Run: headless pygame with SDL's dummy video driver; simulated clock (each Clock.tick advances the game by its frame time, no real sleeping); random seed 0; keys injected as events and as key.get_pressed() state; no mouse input.
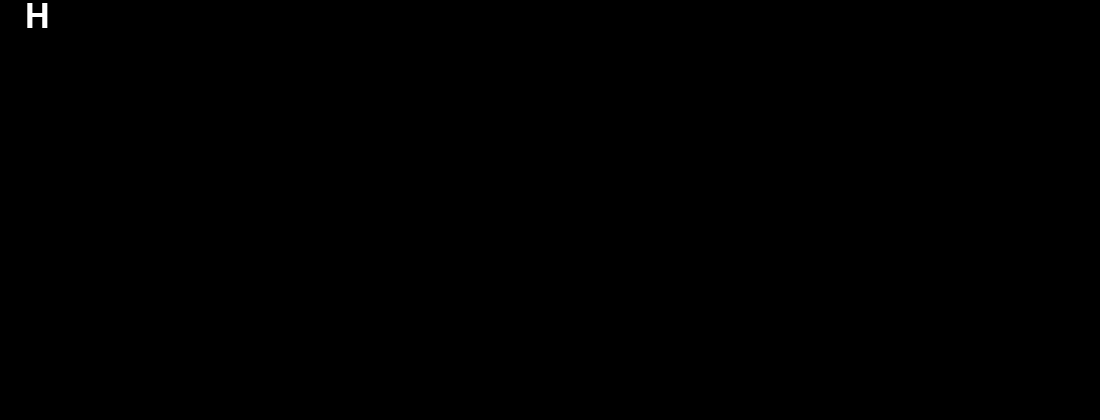
Frame 1 of 4 · flips 1–60 · no input
Frame 2 of 4 · flips 61–180 · tapped SPACE, RETURN · held RIGHT (→), D · screen unchanged from frame 1, image omitted
Frame 3 of 4 · flips 181–300 · held DOWN (↓), S · screen unchanged from frame 2, image omitted
Frame 4 of 4 · flips 301–420 · held LEFT (←), A, UP (↑), W · screen unchanged from frame 3, image omitted

The pygame program that drew these frames:

# DirtySprite Class version to support simulating human typing
# in an area in PyGame with Scrolling (known as typwriter effect)
# Inter-key timing is random based inspired by this paper:
#    Dhakal, V., Feit, A., Kristensson, P.O. and Oulasvirta, A. 2018.
#    'Observations on typing from 136 million keystrokes.'
#    In Proceedings of the 36th ACM Conference on Human
#    Factors in Computing Systems (CHI 2018). ACM Press.


import pygame
import time
from random import gauss
from collections import deque
import os

CPS_40WPM = 5 * 40 / 60  # 40 WPM (Words per min)  converted to CPS (chars per second)
BASE_DELAY_MS = 1000 / CPS_40WPM  # default time between chars in ms for 40 WPM


def _type_delay(word_per_min=40.0):  # set speed as words per minute
    """Returns a random millisecond delay value that is based on a normal random curve
    of a person typing at the optional parameter value Words Per Minute
    """

    # Humans max typing record is about 215
    #  Average is 35
    #  To get a job typing, you need 60 to 80 WPM

    speed_factor = 40 / word_per_min
    mean = BASE_DELAY_MS * speed_factor  # adjust the mean time based on user multiplier

    v = gauss(mean, mean / 2)  # create random delay in milliseconds
    return min(max(0.0, v), 3000.0 * speed_factor)  # max delay is 3 sec


class TypingAreaSprite(pygame.sprite.DirtySprite):
    """Class to automate a dirty sprite area that text is typed into in PyGame.

    To use, just create object, and call the update and draw methods in the normal game loop
    """

    def __init__(self, text, area, font, fg_color, bk_color, word_per_min=80):  # speed relative faster or slower
        """Constructor call  TypingClass(text, area, fond, fg_color, bk_color, word_per_min=80)

        Args:
            text: string of test to display, can add more by using obj.text_buffer.extend(text)
            area: PyGame Rect Object specifying the screen rectangle
            font, fg_color, bk_color: font and its foreground and background color
            word_per_min: an optional parameter to set speed of typing
        """
        pygame.sprite.DirtySprite.__init__(self)
        self.text_buffer = deque(text)  # create deque of chars to output
        self.rect = area.copy()  # save area
        self.font = font
        self.fg_color = fg_color
        self.bk_color = bk_color

        self.size = area.size
        self.image = pygame.Surface(self.size, flags=pygame.SRCALPHA)
        self.image.fill(bk_color)

        self.wps = word_per_min
        self.y = 0  # keep track of vertical position of next line of text
        self.y_delta = self.font.size("M")[1]  # get Height of a Char for advancing line down or scrolling

        self.line = ""  # current string being rendered on line
        self.next_time = 0.0  # trigger time for next action
        self.dirty = 0  # set to signal draw method to copy to screen

    def _newline_line(self):  # handle action when a new line is encountered advance down or scroll up
        self.y += self.y_delta
        self.line = ""
        if self.y + self.y_delta > self.size[1]:  # line does not fit in remaining space
            self.image.blit(self.image, (0, -self.y_delta))  # scroll up
            self.y += -self.y_delta  # backup a line
            pygame.draw.rect(self.image, self.bk_color,
                             (0, self.y, self.size[0], self.size[1] - self.y))
            self.dirty = 1

    def _new_char(self, c):  # render next char
        if c == '\n':
            self._newline_line()
        else:
            self.line += c
            text = self.font.render(self.line, True, self.fg_color)
            self.image.blit(text, (0, self.y))
            self.dirty = 1

    def update(self):
        """Call obj.update() from pygame main game loop"""
        if self.text_buffer:  # char available
            if self.next_time < time.time():  # check if time to render next char
                self._new_char(self.text_buffer.popleft())  # pop char
                if self.text_buffer:  # if more chars, the setup next time
                    delay = _type_delay(self.wps)
                    self.next_time = time.time() + delay / 1000.0
                else:
                    self.next_time = 0  # empty buffer, nothing to do
                self.update()  # do it again to catch more than one char event per tick

    # call draw from pygame main loop after update
    def draw(self, screen):
        """Call obj.draw() from the main game loop"""
        if self.dirty:
            screen.blit(self.image, self.rect)  # transfer to screen
            self.dirty = 0


def testit():
    STORY = """Hello fellow programmers
    We endeavor to type code in precise
    ways and sometimes go down a rabbit
    hole of bits and bytes.

    Debugging our way through to a better
    understanding.. but it seems that we
    dwell forever in the error realms.

    We hope the bug will be revealed
    never to infest us again."""

    WHITE = (255, 255, 255)
    BLACK = (0, 0, 0)

    os.environ['SDL_VIDEO_WINDOW_POS'] = "300,450"
    pygame.init()
    w = 1100
    h = 420
    screen = pygame.display.set_mode((w, h))
    clock = pygame.time.Clock()

    # Create The Backgound
    background = pygame.Surface(screen.get_size())
    background = background.convert()
    background.fill((0, 0, 0))

    font = pygame.font.SysFont("Liberation Sans", 50)

    area_rect = pygame.Rect(25, 0, w - 50, h - 25)
    message = TypingAreaSprite(STORY, area_rect, font, WHITE, BLACK, word_per_min=800)
    allsprites = pygame.sprite.LayeredDirty(message)

    allsprites.clear(screen, background)

    while True:
        for event in pygame.event.get():
            if event.type == pygame.QUIT:
                pygame.quit()
        else:
            allsprites.update()

            # Draw Everything
            rects = allsprites.draw(screen)
            pygame.display.update(rects)
            clock.tick(60)


if __name__ == "__main__":
    testit()
